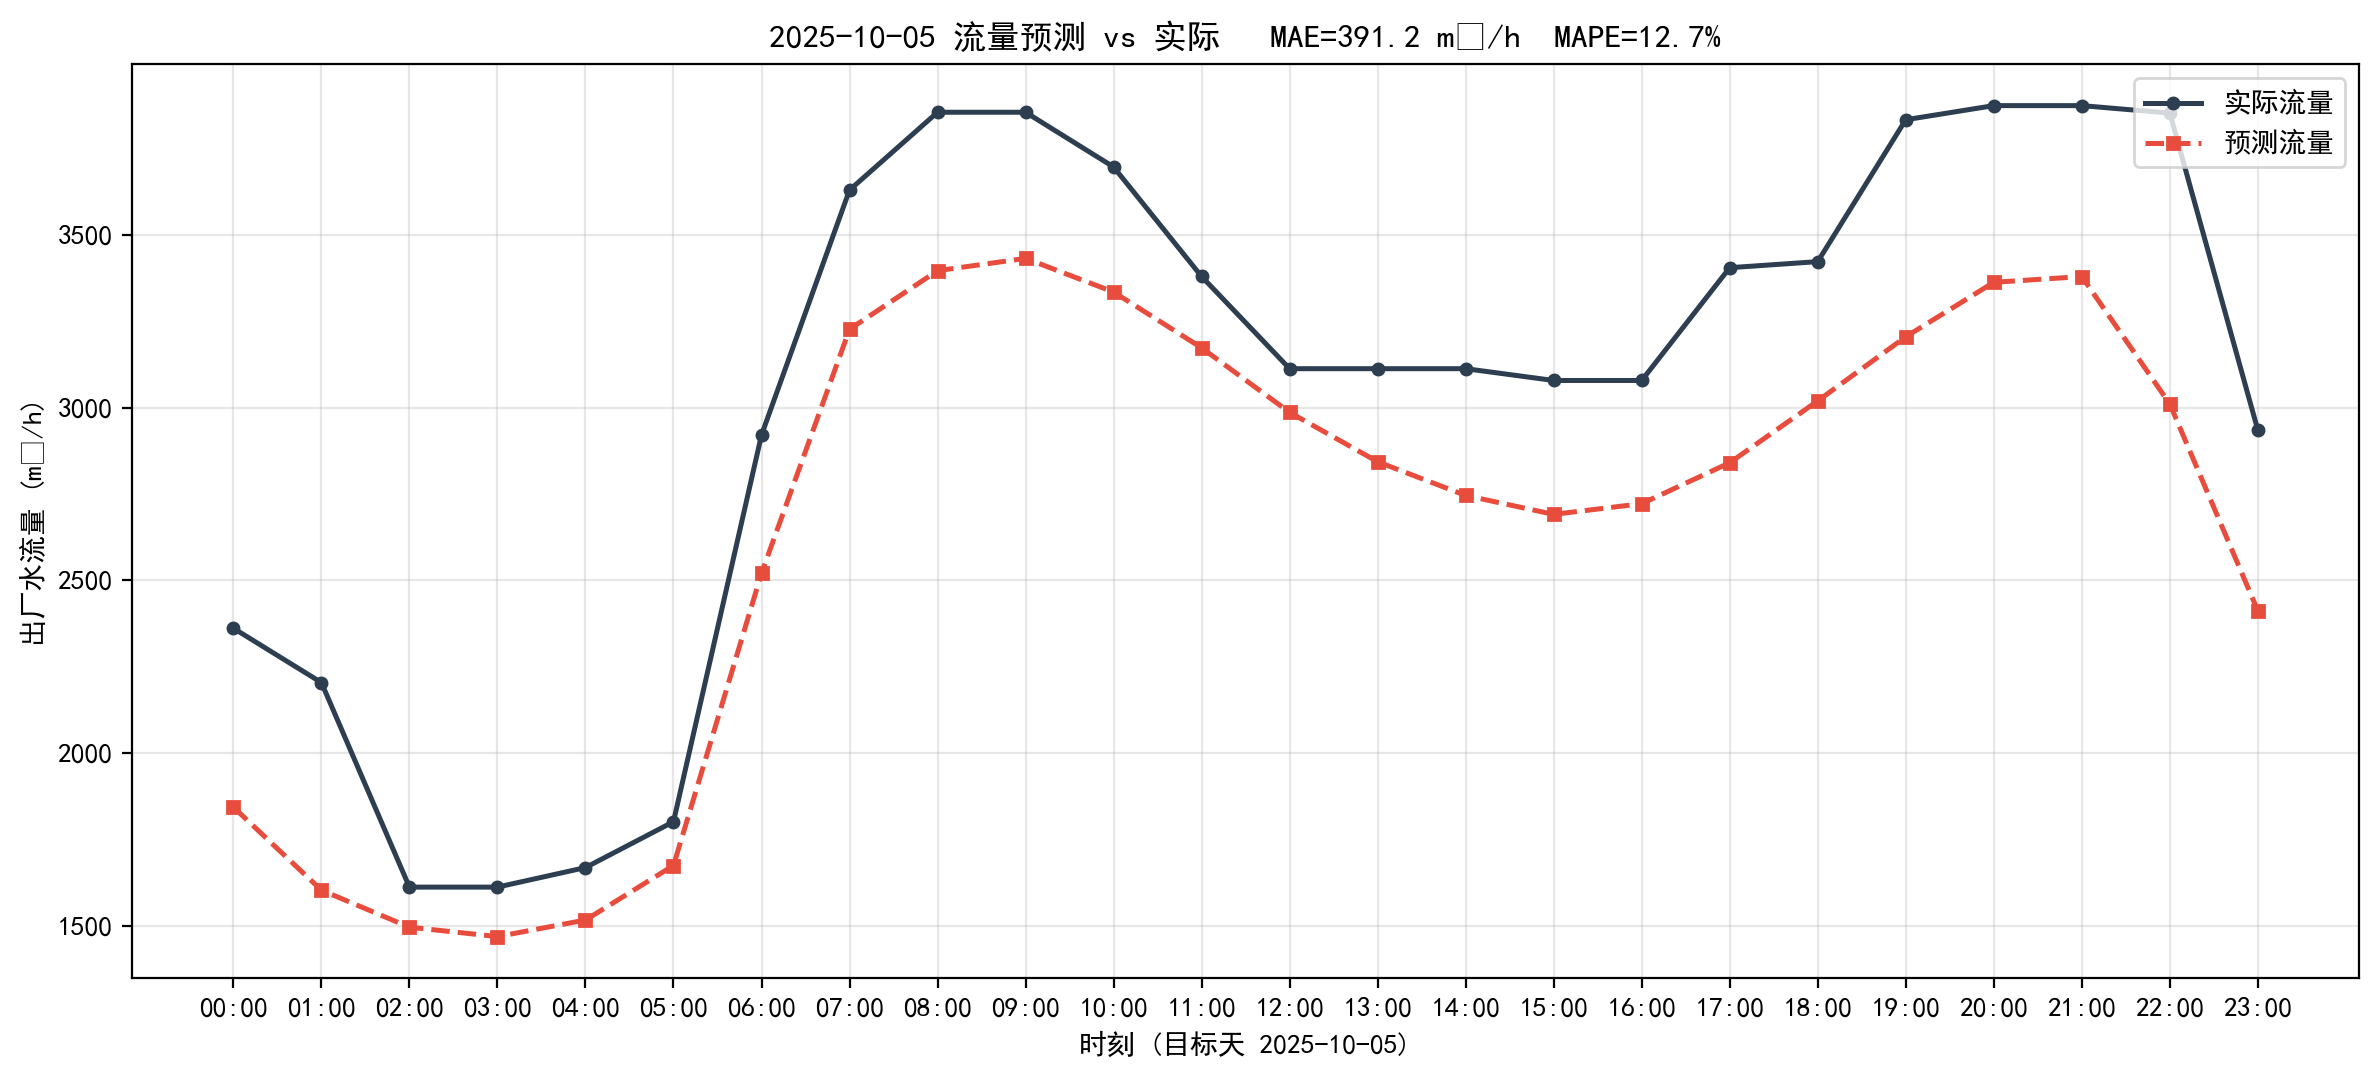

Values plotted in this chart, from the file beside it:
timestamp, actual, predict, abs_err
2025-10-05 00:00:00, 2361, 1843, 518
2025-10-05 01:00:00, 2204, 1602, 601.1
2025-10-05 02:00:00, 1611, 1495, 116
2025-10-05 03:00:00, 1611, 1468, 143.2
2025-10-05 04:00:00, 1668, 1516, 151.9
2025-10-05 05:00:00, 1801, 1674, 126.8
2025-10-05 06:00:00, 2920, 2520, 400.3
2025-10-05 07:00:00, 3630, 3227, 403.1
2025-10-05 08:00:00, 3855, 3396, 458.8
2025-10-05 09:00:00, 3855, 3432, 423.2
2025-10-05 10:00:00, 3697, 3334, 362.1
2025-10-05 11:00:00, 3379, 3173, 206.6
2025-10-05 12:00:00, 3113, 2986, 126.5
2025-10-05 13:00:00, 3113, 2843, 269.5
2025-10-05 14:00:00, 3113, 2745, 367.1
2025-10-05 15:00:00, 3078, 2691, 387.7
2025-10-05 16:00:00, 3078, 2722, 356.7
2025-10-05 17:00:00, 3405, 2840, 564.8
2025-10-05 18:00:00, 3422, 3019, 403.2
2025-10-05 19:00:00, 3833, 3205, 628.6
2025-10-05 20:00:00, 3874, 3363, 511.6
2025-10-05 21:00:00, 3874, 3379, 494.9
2025-10-05 22:00:00, 3853, 3010, 842.3
2025-10-05 23:00:00, 2935, 2412, 523.2
